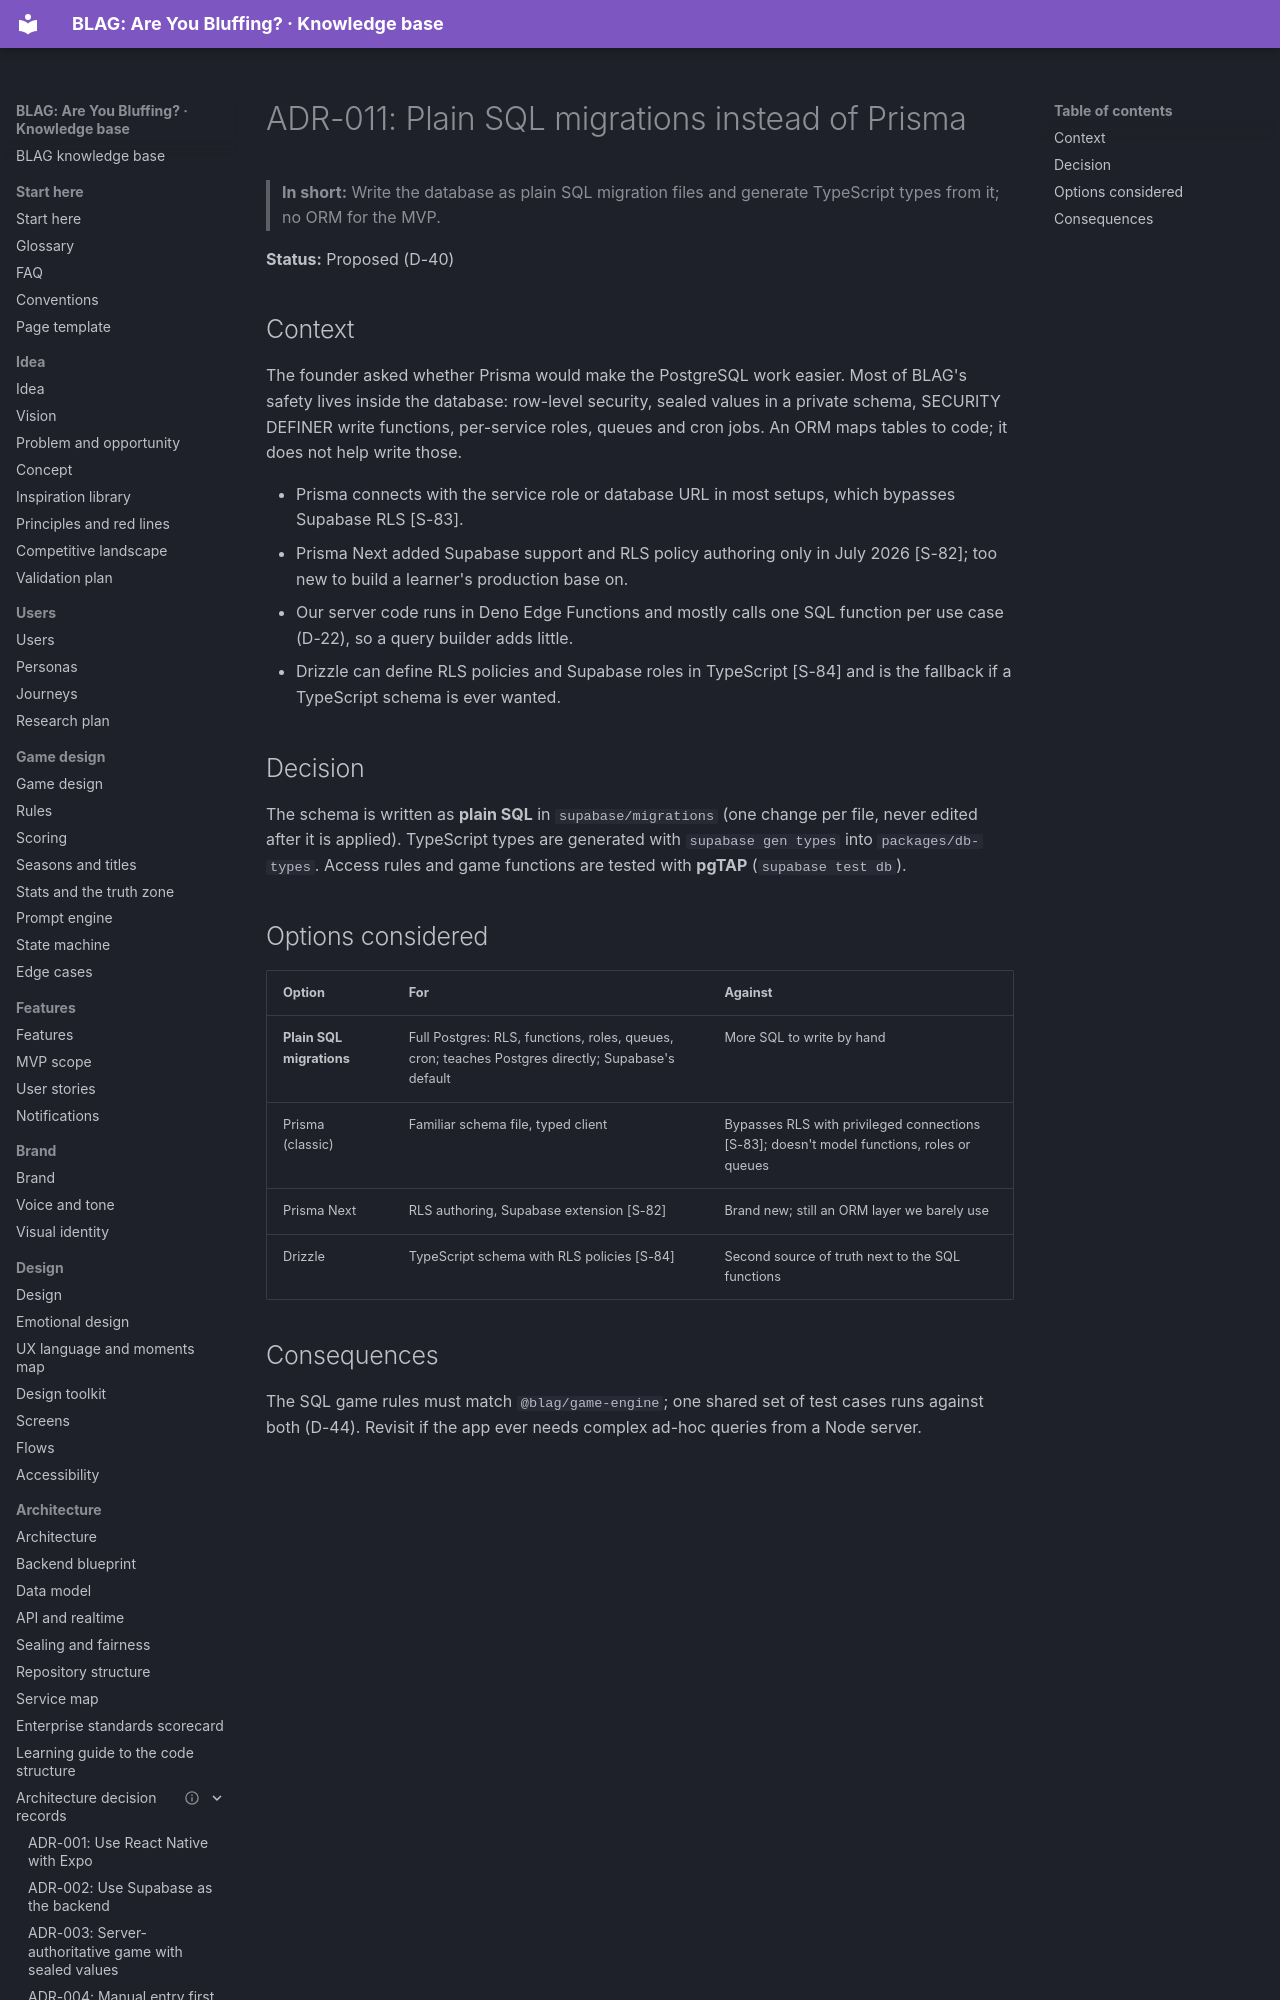

repository: VIsHnu1762/blag · page: 07-architecture/adr/ADR-011-sql-first-database/index.html · generator: mkdocs

---
id: adr.011
title: "ADR-011: Plain SQL migrations instead of Prisma"
section: 07-architecture
status: proposal
summary: "ADR-011: Plain SQL migrations instead of Prisma. Status: Proposed (D-40)."
last_updated: 2026-11-04
audience: [developers, agents]
related: [arch.adr, arch.data, adr.002, adr.012]
---

# ADR-011: Plain SQL migrations instead of Prisma

> **In short:** Write the database as plain SQL migration files and generate TypeScript types from it; no ORM for the MVP.

**Status:** Proposed (D-40)

## Context

The founder asked whether Prisma would make the PostgreSQL work easier. Most of BLAG's safety lives inside the database: row-level security, sealed values in a private schema, SECURITY DEFINER write functions, per-service roles, queues and cron jobs. An ORM maps tables to code; it does not help write those.

- Prisma connects with the service role or database URL in most setups, which bypasses Supabase RLS [S-83].
- Prisma Next added Supabase support and RLS policy authoring only in July 2026 [S-82]; too new to build a learner's production base on.
- Our server code runs in Deno Edge Functions and mostly calls one SQL function per use case (D-22), so a query builder adds little.
- Drizzle can define RLS policies and Supabase roles in TypeScript [S-84] and is the fallback if a TypeScript schema is ever wanted.
